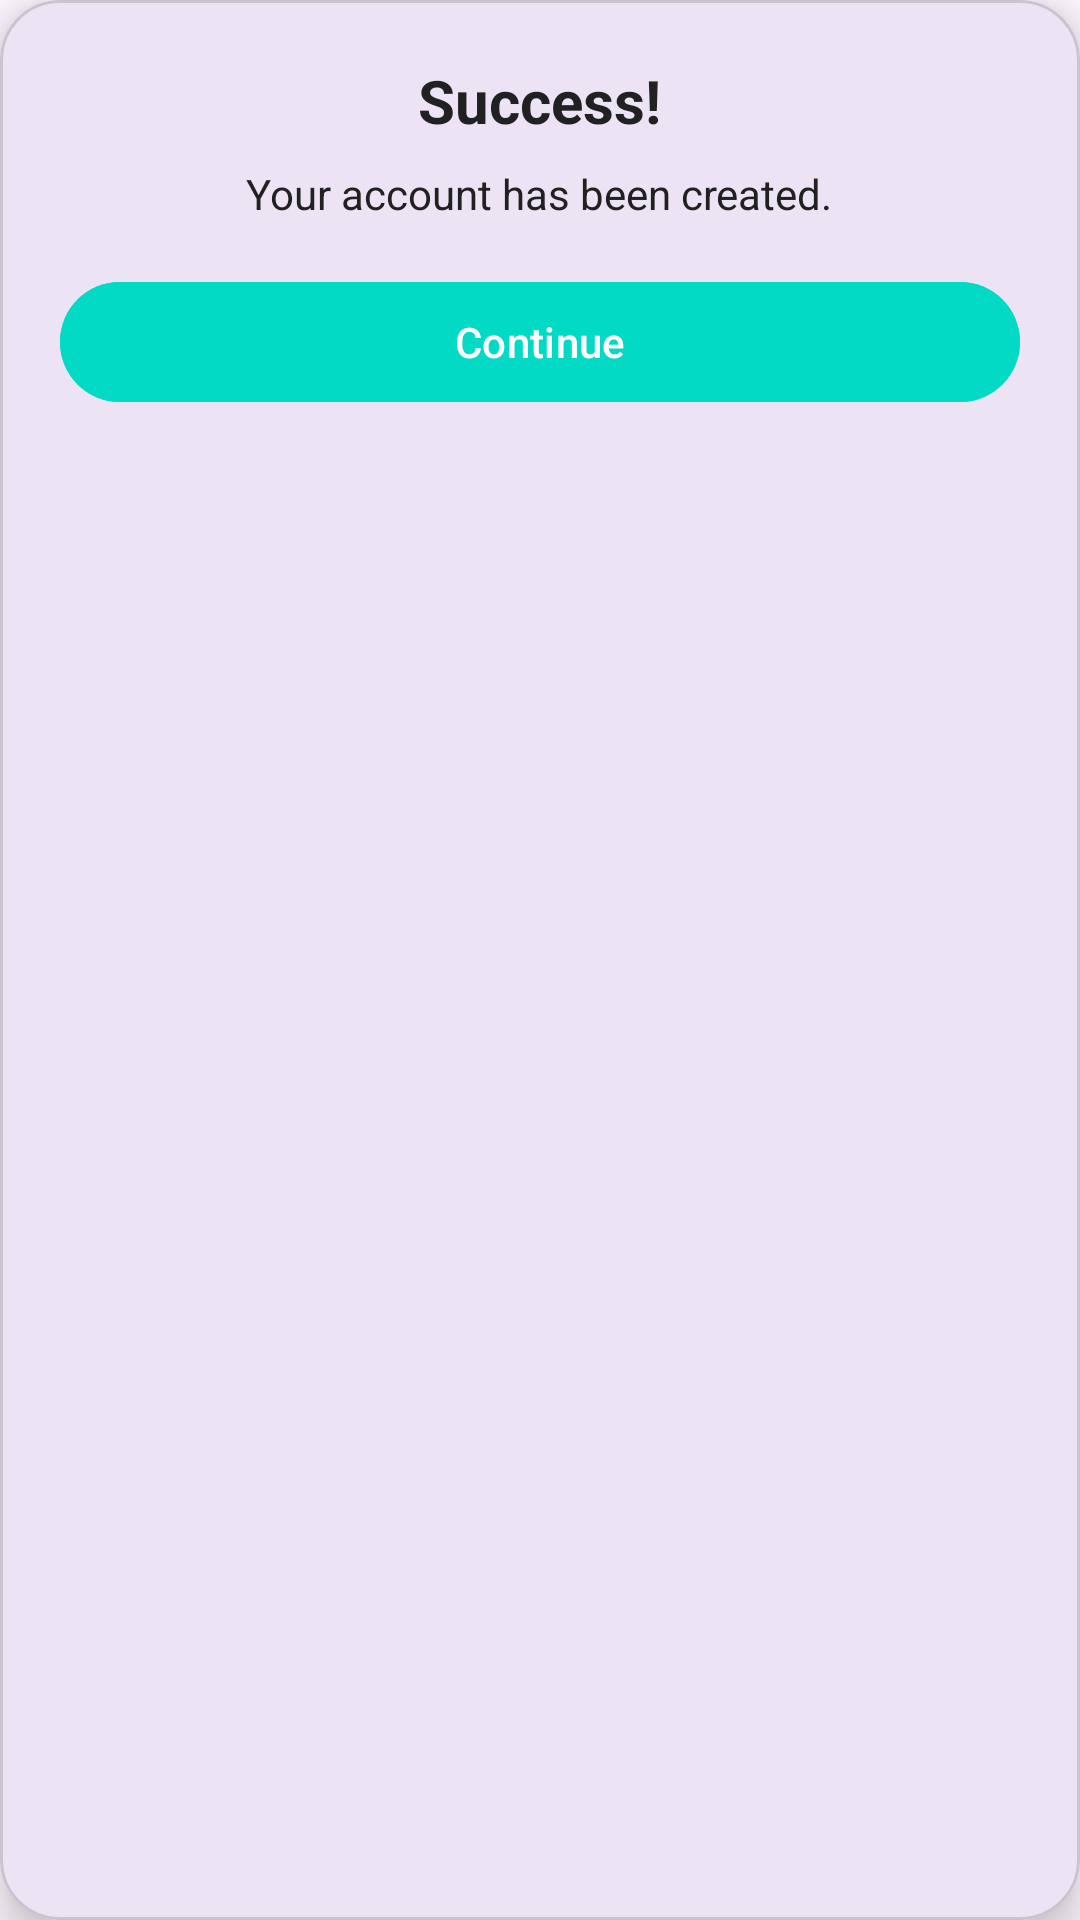

Write the Android layout XML for this screen, with the resource values it uses.
<!-- AndroidManifest.xml: application theme Theme.CrabTrackAndroidApp -->
<!-- res/layout/dialog_success_signup.xml -->
<?xml version="1.0" encoding="utf-8"?>
<com.google.android.material.card.MaterialCardView xmlns:android="http://schemas.android.com/apk/res/android"
    xmlns:app="http://schemas.android.com/apk/res-auto"
    android:layout_width="match_parent"
    android:layout_height="wrap_content"
    android:layout_margin="24dp"
    app:cardCornerRadius="20dp"
    app:cardElevation="8dp">

    <LinearLayout
        android:layout_width="match_parent"
        android:layout_height="wrap_content"
        android:orientation="vertical"
        android:padding="20dp"
        android:gravity="center_horizontal">

        <TextView
            android:id="@+id/text_title"
            android:layout_width="wrap_content"
            android:layout_height="wrap_content"
            android:text="Success!"
            android:textSize="20sp"
            android:textStyle="bold"
            android:textColor="@color/text_primary"
            android:layout_marginBottom="8dp" />

        <TextView
            android:id="@+id/text_message"
            android:layout_width="wrap_content"
            android:layout_height="wrap_content"
            android:text="Your account has been created."
            android:textSize="14sp"
            android:textColor="@color/text_primary"
            android:gravity="center"
            android:layout_marginBottom="16dp" />

        <com.google.android.material.button.MaterialButton
            android:id="@+id/button_ok"
            android:layout_width="match_parent"
            android:layout_height="wrap_content"
            android:text="Continue"
            android:backgroundTint="@color/secondary"
            android:textColor="@android:color/white" />

    </LinearLayout>

</com.google.android.material.card.MaterialCardView>
<!-- resources referenced by this layout -->
<resources>
  <color name="secondary">#03DAC6</color>
  <color name="text_primary">#212121</color>
  <style name="Theme.CrabTrackAndroidApp" parent="Base.Theme.CrabTrackAndroidApp" />
  <style name="Base.Theme.CrabTrackAndroidApp" parent="Theme.Material3.DayNight.NoActionBar">
          
          
      </style>
</resources>
